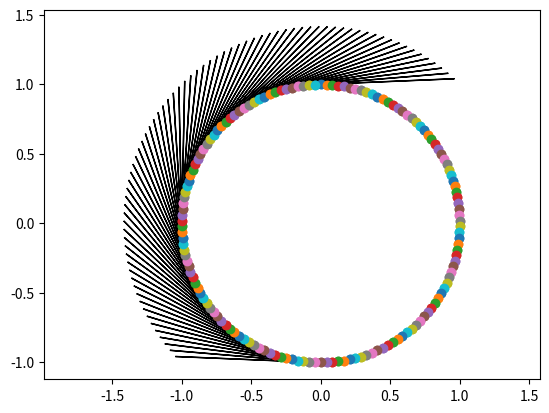

Reproduce this figure in Python.
import numpy as np
from scipy.integrate import odeint
import matplotlib.pyplot as plt
from matplotlib.animation import ArtistAnimation
t = np.arange(10**(-7), 1.5*10**(-7), 10**(-9))
x0 = 0
y0 = 0
def PPC(r,N,v):
    for i in range(0,N,1):
        al = 2*np.pi/N
        x = np.sin(al*i)*r
        y = np.cos(al*i)*r
        if x<0 and y<0: 
            vx=v*np.sin(0.5*np.pi-al*i)
            vy=-v*np.cos(0.5*np.pi-al*i)
        elif x<0 and y>0:
            vx=v*np.cos(al*i)
            vy=-v*np.sin(al*i)
        else:
            vx=0
            vy=0
        plt.arrow(x,y,vx,vy)
        plt.scatter(x,y)        
        plt.plot(x,y,marker='o')
    plt.axis("equal")
    plt.show()
PPC(1,150,1 ) 